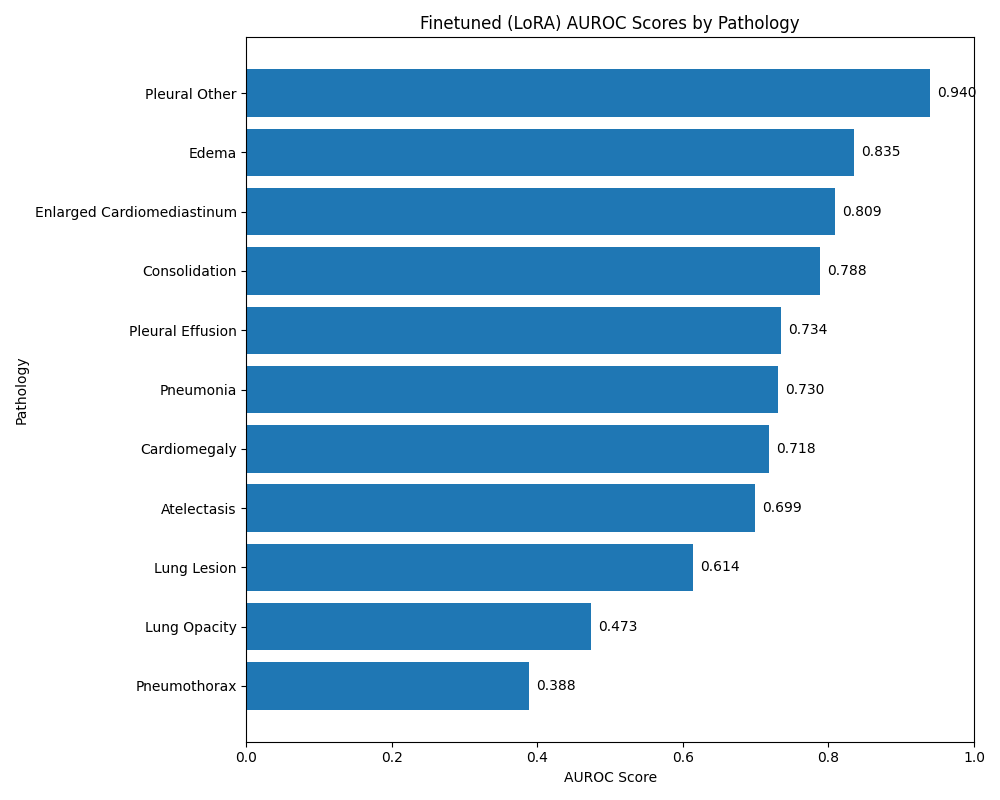

Values plotted in this chart, from the file beside it:
Pathology, AUROC
Pleural Other, 0.9399
Edema, 0.8354
Enlarged Cardiomediastinum, 0.8087
Consolidation, 0.7879
Pleural Effusion, 0.7344
Pneumonia, 0.7301
Cardiomegaly, 0.7183
Atelectasis, 0.6987
Lung Lesion, 0.6137
Lung Opacity, 0.4735
Pneumothorax, 0.3877
